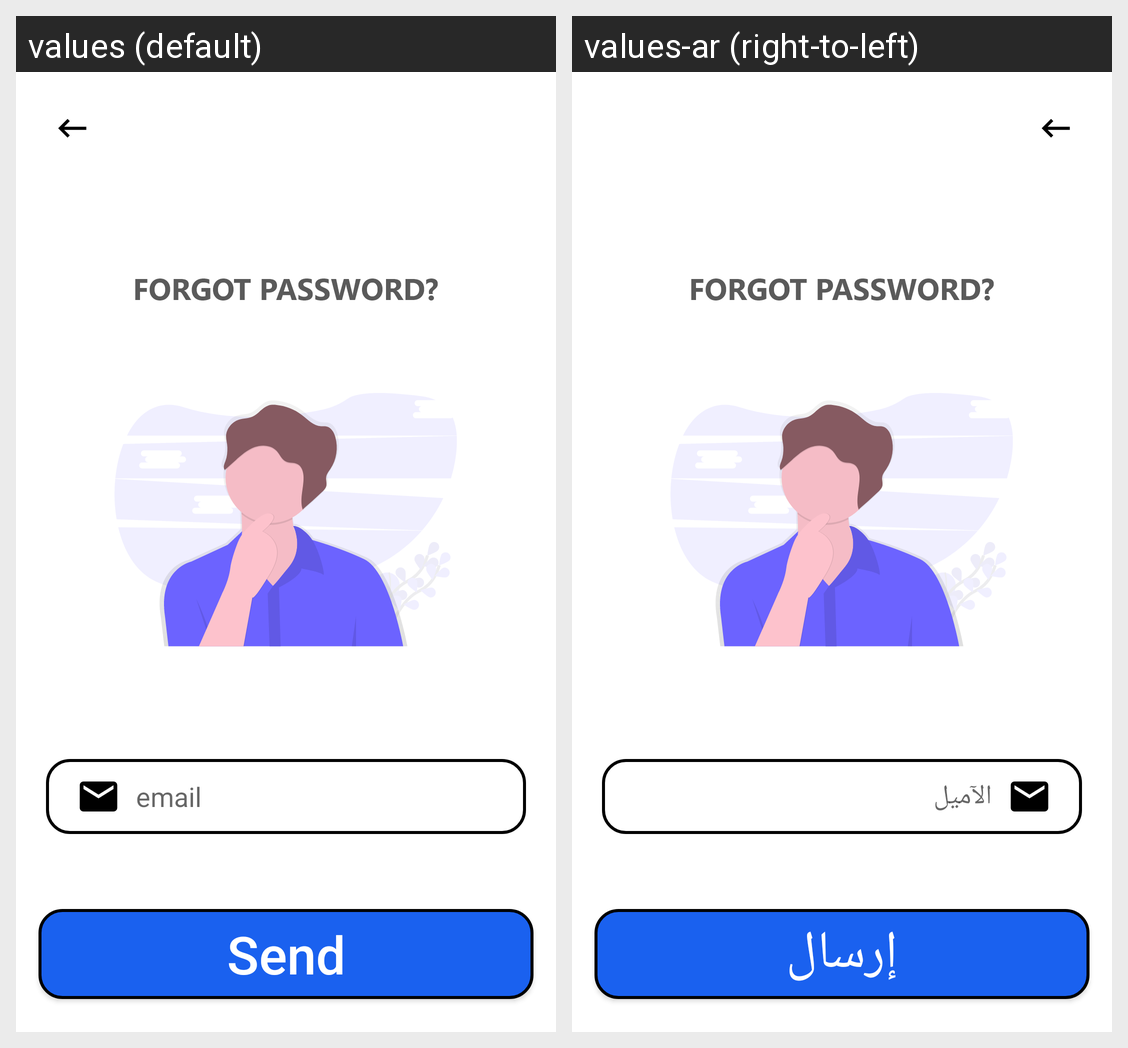

Strings drawn on this Android screen and how each of the app's shown locales translates them:
Android screen res/layout/activity_forgetpass.xml rendered under 2 locales, left to right: values (default), values-ar (right-to-left). Device: Nexus 5 (rendered at 1080×1920; each locale shown at half size, 540×960, under a caption strip naming it); theme Theme.AppCompat.Light.NoActionBar.
Strings drawn on this screen, with the default value and each locale's value (text and hints the layout hard-codes, and strings that could not be matched under every locale, appear in the picture but are not listed):

email
  values: email
  values-ar: الآميل

send
  values: Send
  values-ar: إرسال
